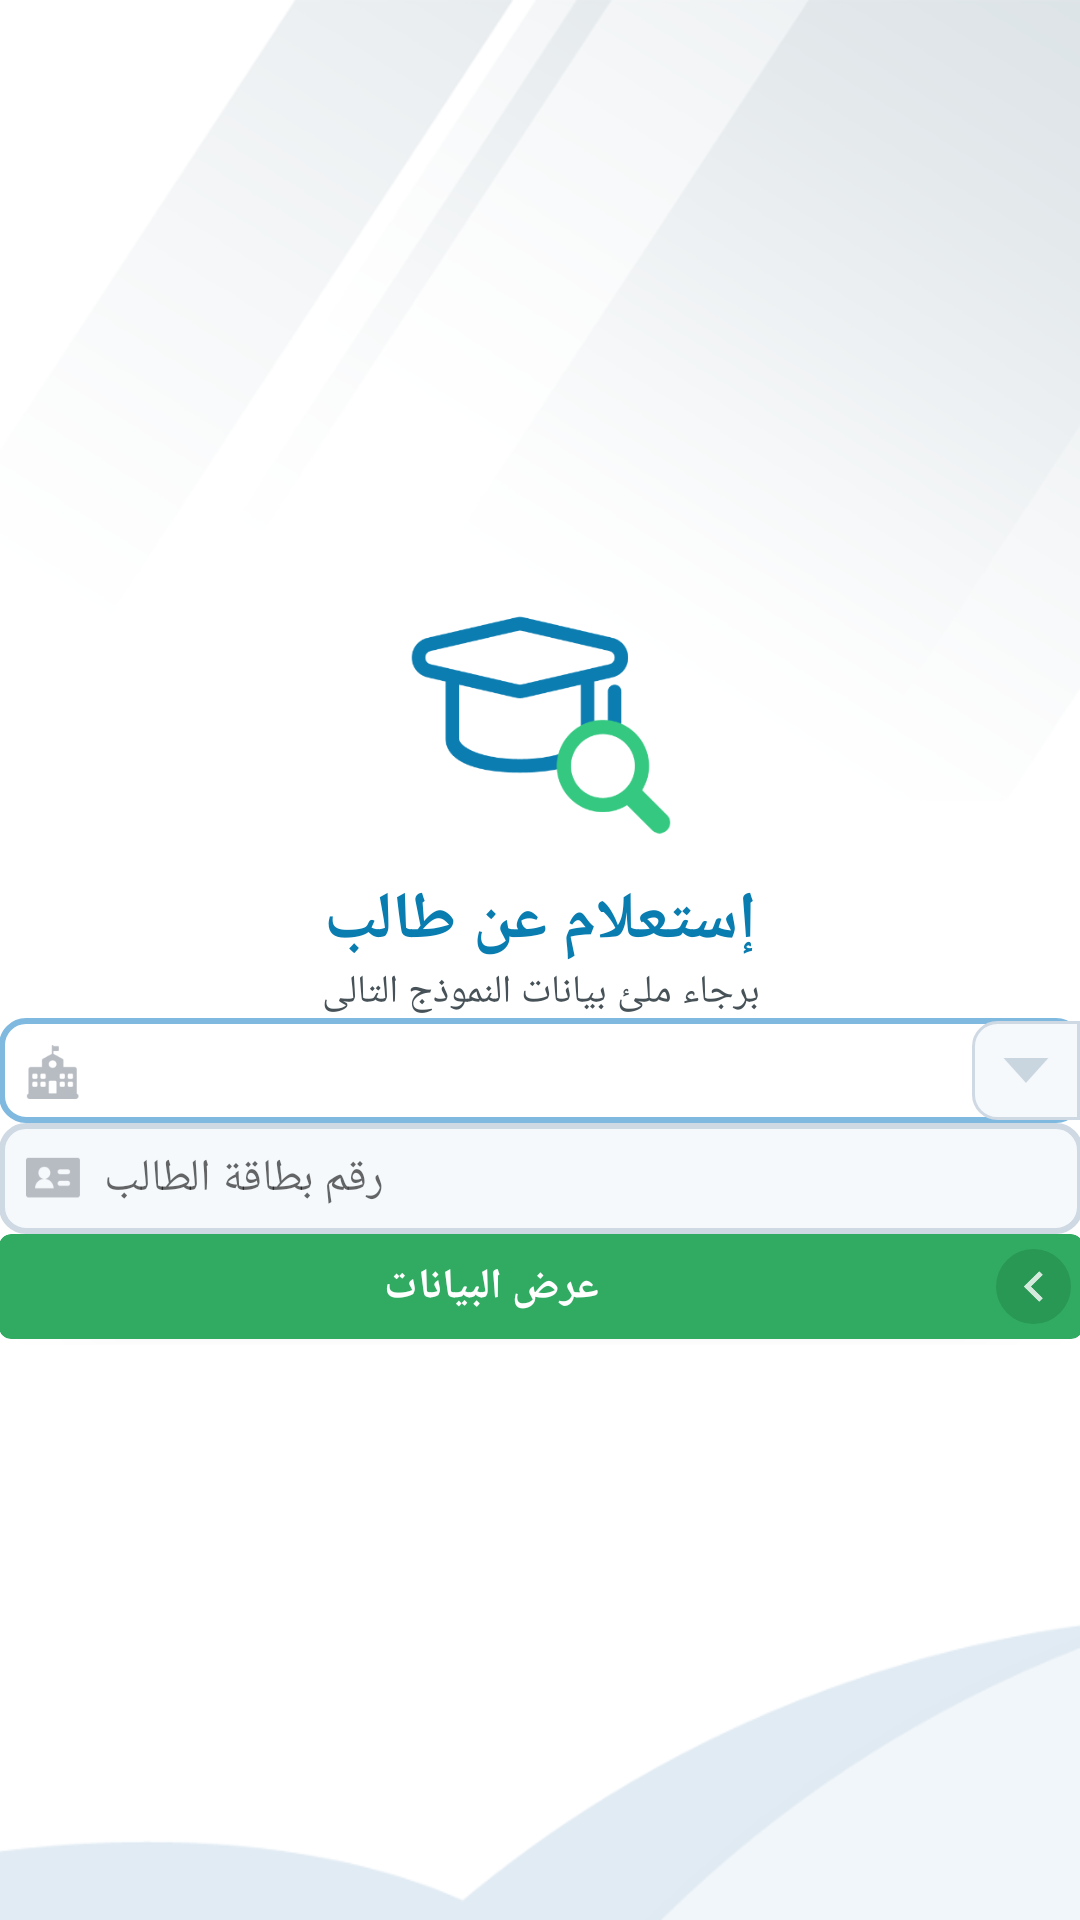

Here is an Android app screen rendered from its layout file. Give the layout XML and the strings, colors and styles it references.
<!-- AndroidManifest.xml: application theme AppTheme -->
<!-- res/layout/content_ask_about_student.xml -->
<?xml version="1.0" encoding="utf-8"?>
<FrameLayout xmlns:android="http://schemas.android.com/apk/res/android"
    xmlns:app="http://schemas.android.com/apk/res-auto"
    xmlns:tools="http://schemas.android.com/tools"
    android:id="@+id/content_ask_about_student"
    android:layout_width="match_parent"
    android:layout_height="match_parent"
    app:layout_behavior="@string/appbar_scrolling_view_behavior"
    tools:context="com.tab3e_app.activity.AskAboutStudent"
    tools:showIn="@layout/app_bar_ask_about_student">

    <ImageView
        android:layout_width="match_parent"
        android:layout_height="match_parent"
        android:contentDescription="@null"
        android:scaleType="fitXY"
        android:src="@drawable/inside" />

    <ScrollView
        android:layout_width="match_parent"
        android:layout_height="wrap_content"
        android:layout_gravity="center"
        android:paddingLeft="@dimen/activity_horizontal_margin"
        android:paddingRight="@dimen/activity_horizontal_margin"
        android:scrollbarStyle="insideOverlay"
        android:scrollbars="none">

        <LinearLayout
            android:layout_width="match_parent"
            android:layout_height="wrap_content"
            android:orientation="vertical"
            android:paddingBottom="@dimen/activity_vertical_margin"
            android:paddingLeft="@dimen/activity_horizontal_margin"
            android:paddingRight="@dimen/activity_horizontal_margin">

            <ImageView
                android:layout_width="100dp"
                android:layout_height="100dp"
                android:layout_gravity="center_horizontal"
                android:contentDescription="@null"
                android:src="@drawable/ic_se_pageicon" />

            <TextView
                android:id="@+id/text1"
                style="?android:attr/textAppearanceLarge"
                android:layout_width="wrap_content"
                android:layout_height="wrap_content"
                android:layout_gravity="center_horizontal"
                android:text="@string/ask_about_student_title"
                android:textColor="@color/mainTextBlue"
                android:textStyle="bold" />

            <TextView
                android:id="@+id/text2"
                android:layout_width="wrap_content"
                android:layout_height="wrap_content"
                android:layout_gravity="center_horizontal"
                android:layout_marginBottom="@dimen/activity_vertical_margin"
                android:text="@string/fill_data"
                android:textColor="@color/secondTextGray"
                android:textSize="13sp" />

            <FrameLayout
                android:id="@+id/frame_container"
                android:layout_width="match_parent"
                android:layout_height="35dp"
                android:layout_marginLeft="@dimen/activity_horizontal_margin"
                android:layout_marginRight="@dimen/activity_horizontal_margin"
                android:layout_marginTop="@dimen/activity_vertical_margin"
                android:background="@drawable/border_shape_blue">

                <ImageView
                    android:layout_width="36dp"
                    android:layout_height="wrap_content"
                    android:layout_gravity="end"
                    android:contentDescription="@null"
                    android:padding="4dp"
                    android:background="@drawable/border_shape_gray_spinner"
                    android:src="@drawable/ic_sco_select_arrow" />

                <ImageView
                    android:layout_width="30dp"
                    android:layout_height="30dp"
                    android:layout_gravity="start"
                    android:layout_margin="2dp"
                    android:contentDescription="@null"
                    android:src="@drawable/ic_se_school" />

                <Spinner
                    android:id="@+id/spinner1"
                    android:layout_width="match_parent"
                    android:layout_height="wrap_content"
                    android:layout_gravity="center"
                    android:background="@android:color/transparent"
                    android:gravity="center"
                    android:spinnerMode="dropdown" />


            </FrameLayout>

            
                
                
                
                
                
                
                
                

                
                    
                    
                    
                    
                    
                    
                    

                
                    
                    
                    
                    
                    
                    
                    
                    
                    
                    
                    

            

            <LinearLayout
                android:id="@+id/linear2"
                android:layout_width="match_parent"
                android:layout_height="wrap_content"
                android:layout_marginLeft="@dimen/activity_horizontal_margin"
                android:layout_marginRight="@dimen/activity_horizontal_margin"
                android:layout_marginTop="@dimen/activity_vertical_margin"
                android:background="@drawable/border_shape_gray"
                android:orientation="horizontal">

                <ImageView
                    android:layout_width="30dp"
                    android:layout_height="30dp"
                    android:layout_gravity="center_vertical"
                    android:layout_margin="2dp"
                    android:contentDescription="@null"
                    android:src="@drawable/ic_se_stu_card" />

                <AutoCompleteTextView
                    android:id="@+id/editText2"
                    android:layout_width="match_parent"
                    android:layout_height="35dp"
                    android:background="#00000000"
                    android:hint="@string/stu_id_num"
                    android:textAlignment="viewStart"
                    android:textSize="15sp"
                    android:ems="10"
                    android:inputType="number"
                    android:imeOptions="actionUnspecified"
                    tools:ignore="RtlCompat" />

            </LinearLayout>

            <android.support.v7.widget.CardView xmlns:card_view="http://schemas.android.com/apk/res-auto"
                android:id="@+id/card_view1"
                android:layout_width="match_parent"
                android:layout_height="35dp"
                android:layout_gravity="center"
                android:layout_marginLeft="@dimen/activity_horizontal_margin"
                android:layout_marginRight="@dimen/activity_horizontal_margin"
                android:layout_marginTop="@dimen/activity_vertical_margin"
                android:foreground="?selectableItemBackground"
                card_view:cardBackgroundColor="@color/button_green_light"
                card_view:cardCornerRadius="4dp"
                android:layout_marginBottom="2dp"
                >

                <LinearLayout
                    android:layout_width="match_parent"
                    android:layout_height="match_parent"
                    android:layout_gravity="center"
                    android:gravity="center"
                    android:orientation="horizontal">

                    <TextView
                        android:id="@+id/text3"
                        android:layout_width="0dp"
                        android:layout_height="wrap_content"
                        android:layout_weight="1"
                        android:gravity="center"
                        android:text="@string/show_data_of_student"
                        android:textColor="#FFF"
                        android:textStyle="bold" />

                    <ImageView
                        android:layout_width="25dp"
                        android:layout_height="25dp"
                        android:layout_gravity="center_vertical"
                        android:layout_margin="4dp"
                        android:background="@drawable/circle_shape_green"
                        android:contentDescription="@null"
                        android:padding="4dp"
                        android:src="@drawable/ic_pro_btn_arrow" />
                </LinearLayout>
            </android.support.v7.widget.CardView>

        </LinearLayout>
    </ScrollView>


</FrameLayout>
<!-- res/layout/app_bar_ask_about_student.xml (included above) -->
<?xml version="1.0" encoding="utf-8"?>
<android.support.design.widget.CoordinatorLayout xmlns:android="http://schemas.android.com/apk/res/android"
    xmlns:app="http://schemas.android.com/apk/res-auto"
    xmlns:tools="http://schemas.android.com/tools"
    android:layout_width="match_parent"
    android:layout_height="match_parent"
    android:fitsSystemWindows="true"
    android:layoutDirection="rtl"
    tools:context="com.tab3e_app.activity.AskAboutStudent"
    tools:ignore="UnusedAttribute">

    <android.support.design.widget.AppBarLayout
        android:layout_width="match_parent"
        android:layout_height="wrap_content"
        android:theme="@style/AppTheme.AppBarOverlay">

        <android.support.v7.widget.Toolbar
            android:id="@+id/toolbar"
            android:layout_width="match_parent"
            android:layout_height="?attr/actionBarSize"
            android:background="?attr/colorPrimary"
            app:popupTheme="@style/AppTheme.PopupOverlay">

            <ImageView
                android:layout_width="wrap_content"
                android:layout_height="wrap_content"
                android:layout_gravity="center_horizontal"
                android:contentDescription="@null"
                android:src="@drawable/ac_logo" />

            <ImageView
                android:id="@+id/back"
                android:layout_width="wrap_content"
                android:layout_height="match_parent"
                android:layout_gravity="end"
                android:contentDescription="@null"
                android:padding="5dp"
                android:src="@drawable/ic_ac_back" />
        </android.support.v7.widget.Toolbar>

    </android.support.design.widget.AppBarLayout>

    <include layout="@layout/content_ask_about_student" />

</android.support.design.widget.CoordinatorLayout>
<!-- resources referenced by this layout -->
<resources>
  <color name="button_green_light">#31ab62</color>
  <color name="mainTextBlue">#097db0</color>
  <color name="secondTextGray">#475258</color>
  <!-- drawable ac_logo: png bitmap (drawable-xxhdpi, 5623 bytes) -->
  <!-- drawable border_shape_blue (drawable) -->
  <?xml version="1.0" encoding="utf-8"?>
  <shape xmlns:android="http://schemas.android.com/apk/res/android">
      <solid android:color="#FFFFFF"/>
  
      <stroke android:width="2dp"
          android:color="#7fb9df"
          />
  
      <padding android:left="1dp"
          android:top="1dp"
          android:right="1dp"
          android:bottom="1dp"
          />
  
      <corners
          android:radius="8dip"/>
  </shape>
  <!-- drawable border_shape_gray (drawable) -->
  <?xml version="1.0" encoding="utf-8"?>
  <shape xmlns:android="http://schemas.android.com/apk/res/android">
      <solid android:color="#f5f9fc"/>
  
      <stroke android:width="2dp"
          android:color="#cfd9e3"
          />
  
      <padding android:left="1dp"
          android:top="1dp"
          android:right="1dp"
          android:bottom="1dp"
          />
  
      <corners
          android:radius="8dip"/>
  </shape>
  <!-- drawable border_shape_gray_spinner (drawable) -->
  <?xml version="1.0" encoding="utf-8"?>
  <shape xmlns:android="http://schemas.android.com/apk/res/android">
      <solid android:color="#f5f9fc"/>
  
      <stroke android:width="1dp"
          android:color="#cfd9e3"
          />
  
      <padding android:left="1dp"
          android:top="1dp"
          android:right="1dp"
          android:bottom="1dp"
          />
  
      <corners
          android:radius="0dip"
          android:bottomLeftRadius="8dip"
          android:topLeftRadius="8dip"/>
  </shape>
  <!-- drawable circle_shape_green (drawable) -->
  <shape xmlns:android="http://schemas.android.com/apk/res/android"
      android:shape="oval">
      <solid
          android:color="#299854"/>
  </shape>
  <!-- drawable ic_ac_back: png bitmap (drawable-hdpi, 989 bytes) -->
  <!-- drawable ic_pro_btn_arrow: png bitmap (drawable-hdpi, 847 bytes) -->
  <!-- drawable ic_re_username: png bitmap (drawable-hdpi, 903 bytes) -->
  <!-- drawable ic_sco_select_arrow: png bitmap (drawable-hdpi, 800 bytes) -->
  <!-- drawable ic_se_pageicon: png bitmap (drawable-hdpi, 7682 bytes) -->
  <!-- drawable ic_se_school: png bitmap (drawable-hdpi, 1251 bytes) -->
  <!-- drawable ic_se_stu_card: png bitmap (drawable-hdpi, 917 bytes) -->
  <!-- drawable inside: png bitmap (drawable-hdpi, 20509 bytes) -->
  <string name="ask_about_student_title">إستعلام عن طالب</string>
  <string name="fill_data">برجاء ملئ بيانات النموذج التالى</string>
  <string name="show_data_of_student">عرض البيانات</string>
  <string name="stu_id_num">رقم بطاقة الطالب</string>
  <string name="stu_name">أسم الطالب</string>
  <style name="AppTheme.AppBarOverlay" parent="ThemeOverlay.AppCompat.Dark.ActionBar" />
  <style name="AppTheme.PopupOverlay" parent="ThemeOverlay.AppCompat.Light" />
  <style name="AppTheme" parent="Theme.AppCompat.Light.DarkActionBar">
          
          <item name="colorPrimary">@color/colorPrimary</item>
          <item name="colorPrimaryDark">@color/colorPrimaryDark</item>
          <item name="colorAccent">@color/colorAccent</item>
          <item name="drawerArrowStyle">@style/DrawerArrowStyle</item>
      </style>
  <color name="colorPrimary">#FFFFFF</color>
  <color name="colorPrimaryDark">#037ab2</color>
  <color name="colorAccent">#31ab62</color>
  <style name="DrawerArrowStyle" parent="Widget.AppCompat.DrawerArrowToggle">
          <item name="color">@color/mainTextBlue</item>
      </style>
</resources>
